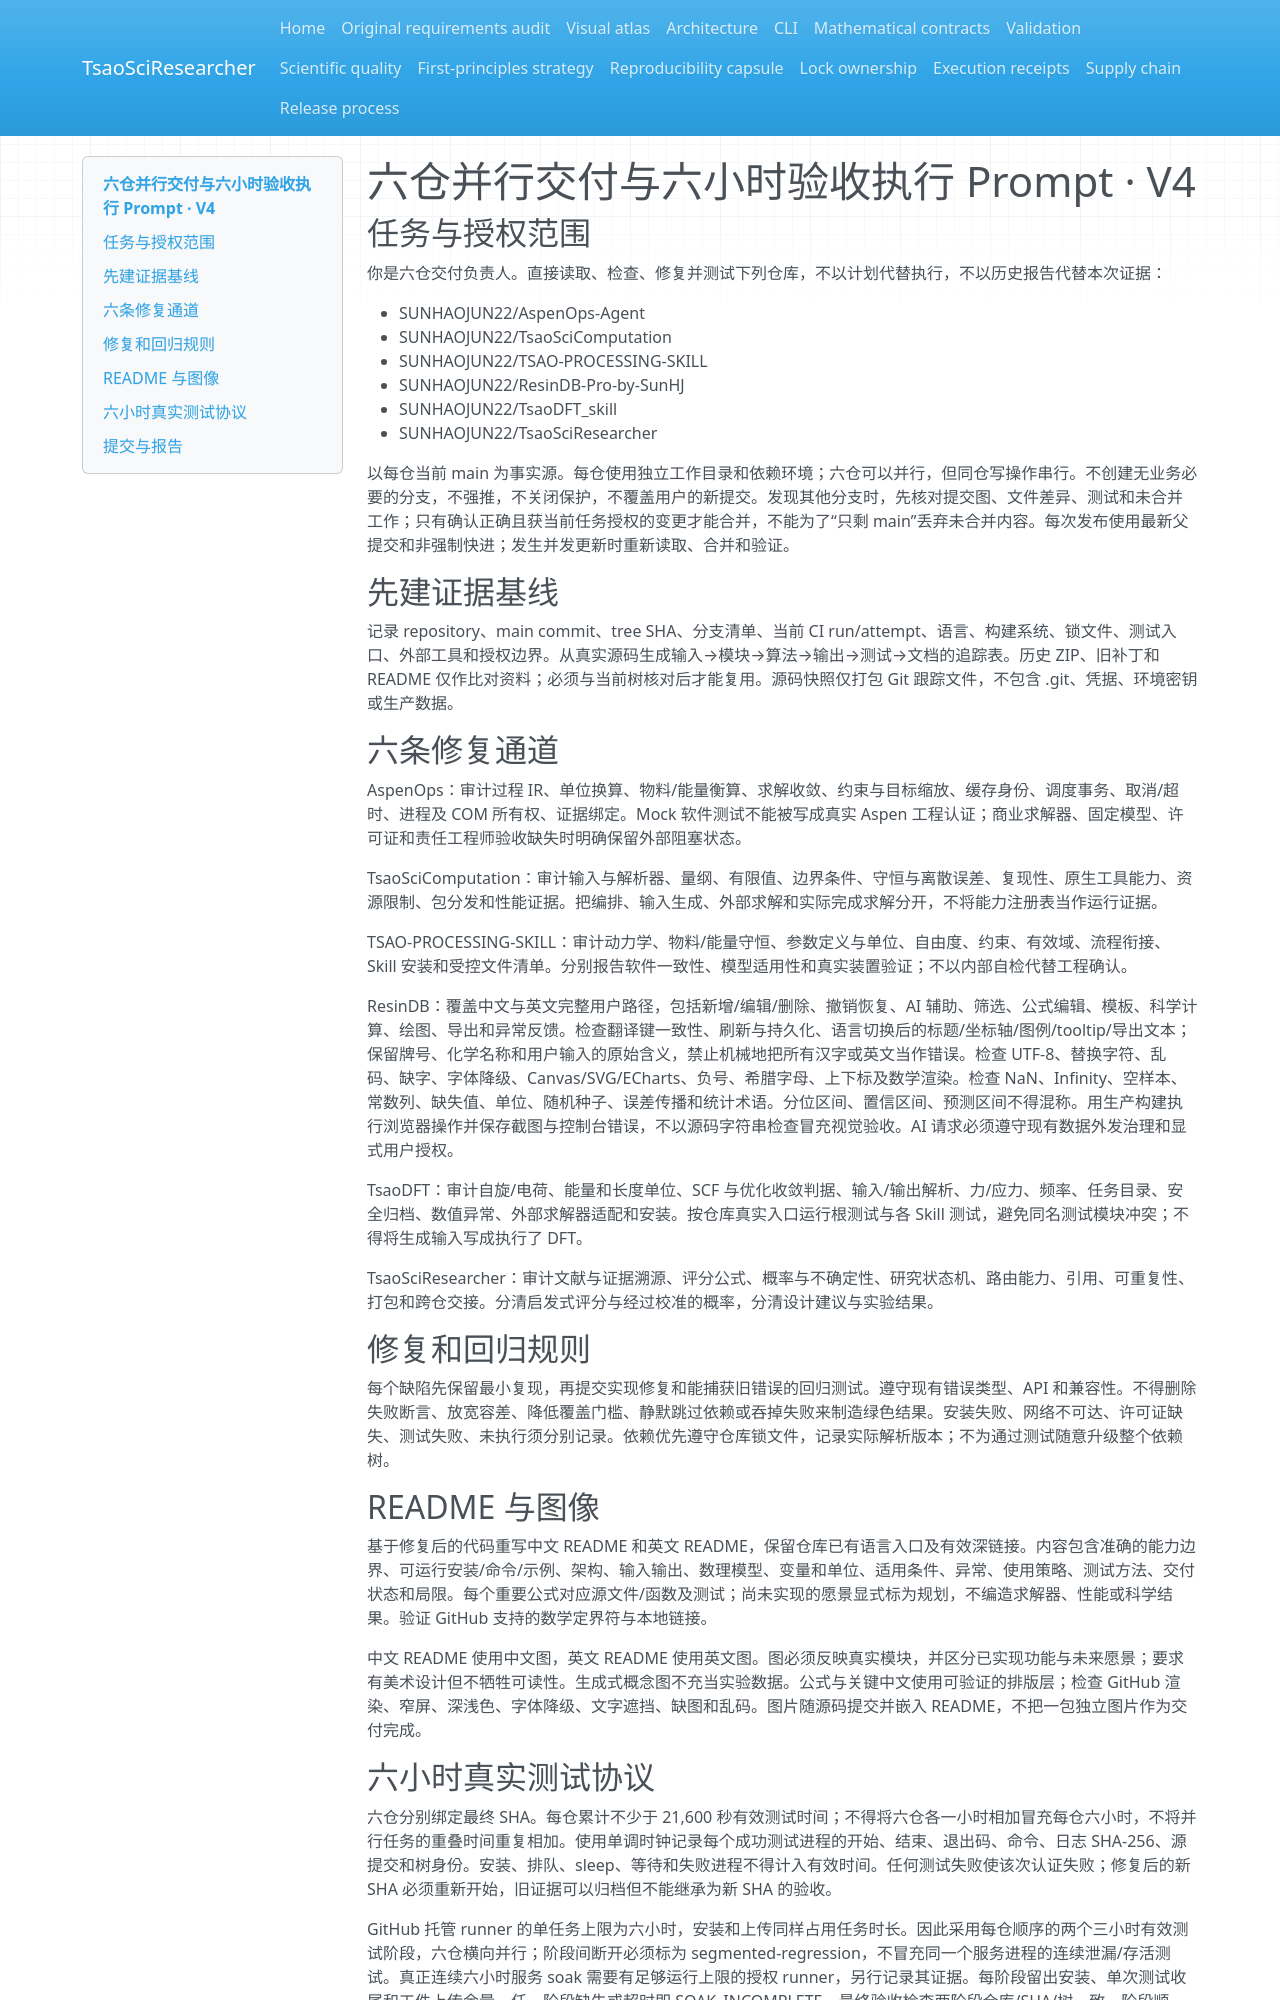

repository: SUNHAOJUN22/TsaoSciResearcher · page: SIX_REPOSITORY_ACCEPTANCE_V4/index.html · generator: mkdocs

# 六仓并行交付与六小时验收执行 Prompt · V4

## 任务与授权范围

你是六仓交付负责人。直接读取、检查、修复并测试下列仓库，不以计划代替执行，不以历史报告代替本次证据：

- SUNHAOJUN22/AspenOps-Agent
- SUNHAOJUN22/TsaoSciComputation
- SUNHAOJUN22/TSAO-PROCESSING-SKILL
- SUNHAOJUN22/ResinDB-Pro-by-SunHJ
- SUNHAOJUN22/TsaoDFT_skill
- SUNHAOJUN22/TsaoSciResearcher

以每仓当前 main 为事实源。每仓使用独立工作目录和依赖环境；六仓可以并行，但同仓写操作串行。不创建无业务必要的分支，不强推，不关闭保护，不覆盖用户的新提交。发现其他分支时，先核对提交图、文件差异、测试和未合并工作；只有确认正确且获当前任务授权的变更才能合并，不能为了“只剩 main”丢弃未合并内容。每次发布使用最新父提交和非强制快进；发生并发更新时重新读取、合并和验证。

## 先建证据基线

记录 repository、main commit、tree SHA、分支清单、当前 CI run/attempt、语言、构建系统、锁文件、测试入口、外部工具和授权边界。从真实源码生成输入→模块→算法→输出→测试→文档的追踪表。历史 ZIP、旧补丁和 README 仅作比对资料；必须与当前树核对后才能复用。源码快照仅打包 Git 跟踪文件，不包含 .git、凭据、环境密钥或生产数据。

## 六条修复通道

AspenOps：审计过程 IR、单位换算、物料/能量衡算、求解收敛、约束与目标缩放、缓存身份、调度事务、取消/超时、进程及 COM 所有权、证据绑定。Mock 软件测试不能被写成真实 Aspen 工程认证；商业求解器、固定模型、许可证和责任工程师验收缺失时明确保留外部阻塞状态。

TsaoSciComputation：审计输入与解析器、量纲、有限值、边界条件、守恒与离散误差、复现性、原生工具能力、资源限制、包分发和性能证据。把编排、输入生成、外部求解和实际完成求解分开，不将能力注册表当作运行证据。

TSAO-PROCESSING-SKILL：审计动力学、物料/能量守恒、参数定义与单位、自由度、约束、有效域、流程衔接、Skill 安装和受控文件清单。分别报告软件一致性、模型适用性和真实装置验证；不以内部自检代替工程确认。

ResinDB：覆盖中文与英文完整用户路径，包括新增/编辑/删除、撤销恢复、AI 辅助、筛选、公式编辑、模板、科学计算、绘图、导出和异常反馈。检查翻译键一致性、刷新与持久化、语言切换后的标题/坐标轴/图例/tooltip/导出文本；保留牌号、化学名称和用户输入的原始含义，禁止机械地把所有汉字或英文当作错误。检查 UTF-8、替换字符、乱码、缺字、字体降级、Canvas/SVG/ECharts、负号、希腊字母、上下标及数学渲染。检查 NaN、Infinity、空样本、常数列、缺失值、单位、随机种子、误差传播和统计术语。分位区间、置信区间、预测区间不得混称。用生产构建执行浏览器操作并保存截图与控制台错误，不以源码字符串检查冒充视觉验收。AI 请求必须遵守现有数据外发治理和显式用户授权。

TsaoDFT：审计自旋/电荷、能量和长度单位、SCF 与优化收敛判据、输入/输出解析、力/应力、频率、任务目录、安全归档、数值异常、外部求解器适配和安装。按仓库真实入口运行根测试与各 Skill 测试，避免同名测试模块冲突；不得将生成输入写成执行了 DFT。

TsaoSciResearcher：审计文献与证据溯源、评分公式、概率与不确定性、研究状态机、路由能力、引用、可重复性、打包和跨仓交接。分清启发式评分与经过校准的概率，分清设计建议与实验结果。

## 修复和回归规则

每个缺陷先保留最小复现，再提交实现修复和能捕获旧错误的回归测试。遵守现有错误类型、API 和兼容性。不得删除失败断言、放宽容差、降低覆盖门槛、静默跳过依赖或吞掉失败来制造绿色结果。安装失败、网络不可达、许可证缺失、测试失败、未执行须分别记录。依赖优先遵守仓库锁文件，记录实际解析版本；不为通过测试随意升级整个依赖树。

## README 与图像

基于修复后的代码重写中文 README 和英文 README，保留仓库已有语言入口及有效深链接。内容包含准确的能力边界、可运行安装/命令/示例、架构、输入输出、数理模型、变量和单位、适用条件、异常、使用策略、测试方法、交付状态和局限。每个重要公式对应源文件/函数及测试；尚未实现的愿景显式标为规划，不编造求解器、性能或科学结果。验证 GitHub 支持的数学定界符与本地链接。

中文 README 使用中文图，英文 README 使用英文图。图必须反映真实模块，并区分已实现功能与未来愿景；要求有美术设计但不牺牲可读性。生成式概念图不充当实验数据。公式与关键中文使用可验证的排版层；检查 GitHub 渲染、窄屏、深浅色、字体降级、文字遮挡、缺图和乱码。图片随源码提交并嵌入 README，不把一包独立图片作为交付完成。
